Dataset: treeoflife (GitHub, aygovind/Label-free-CBM). Classes: anatidae, canidae, felidae, nymphalidae, pinaceae.

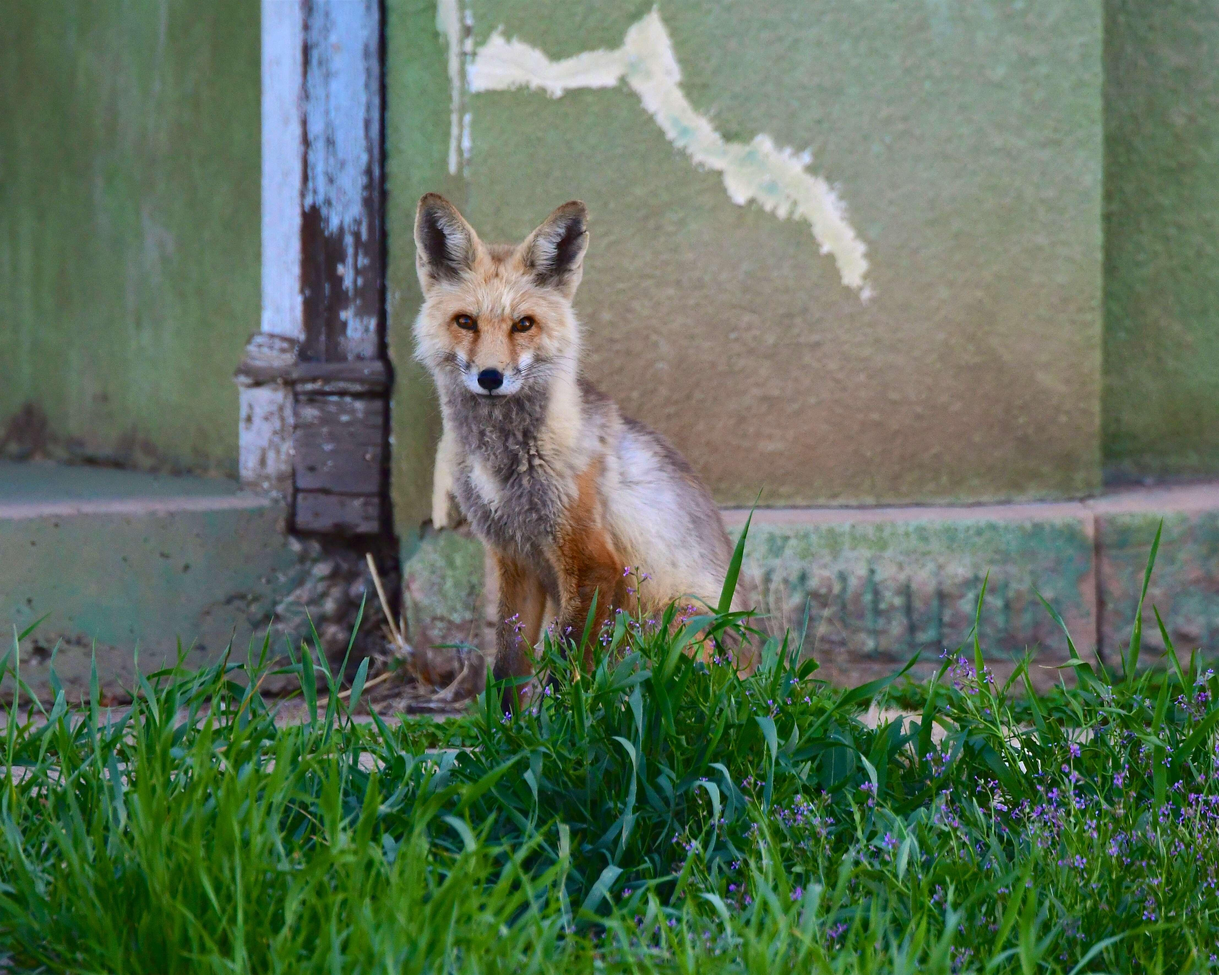
Label: canidae

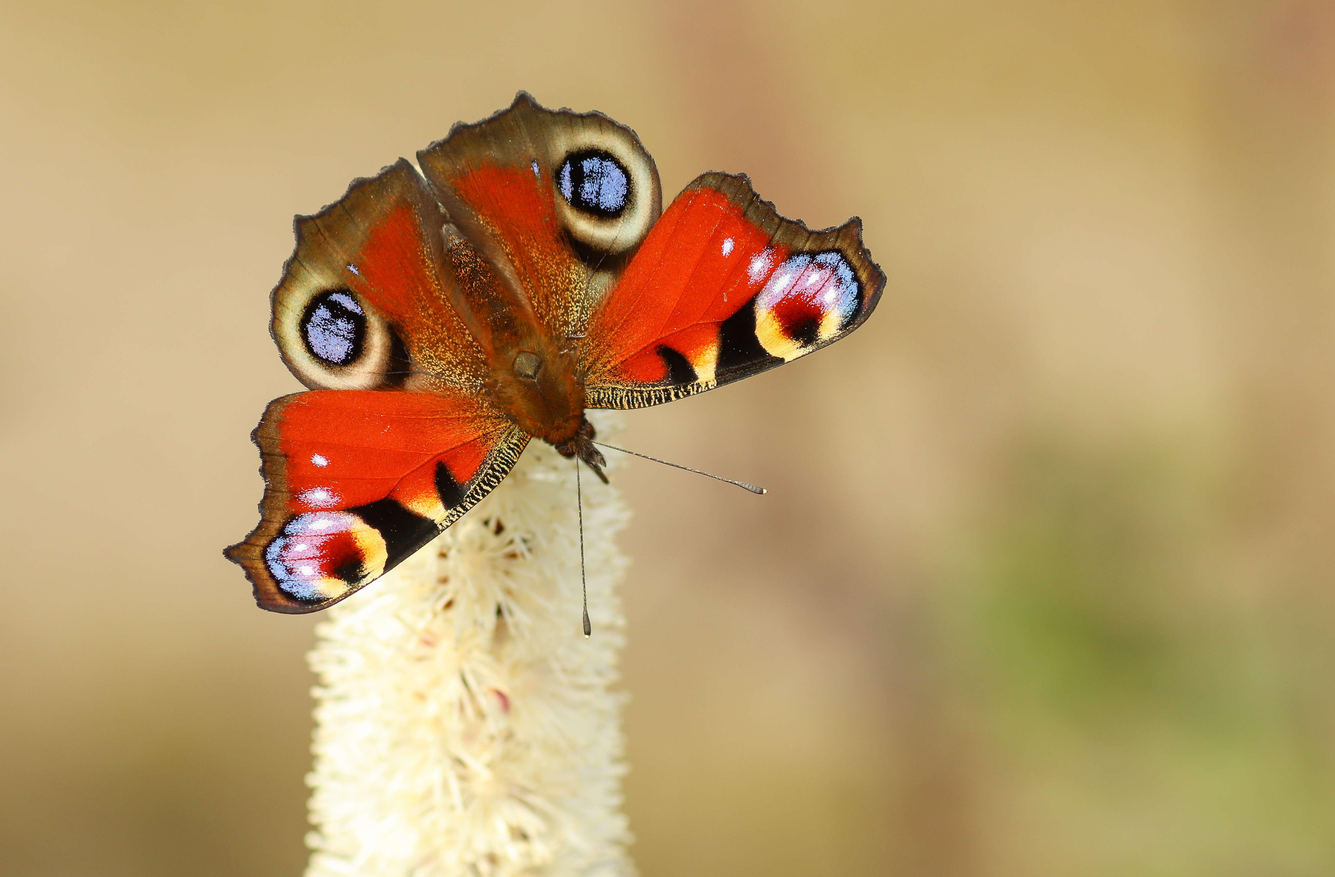
Label: nymphalidae

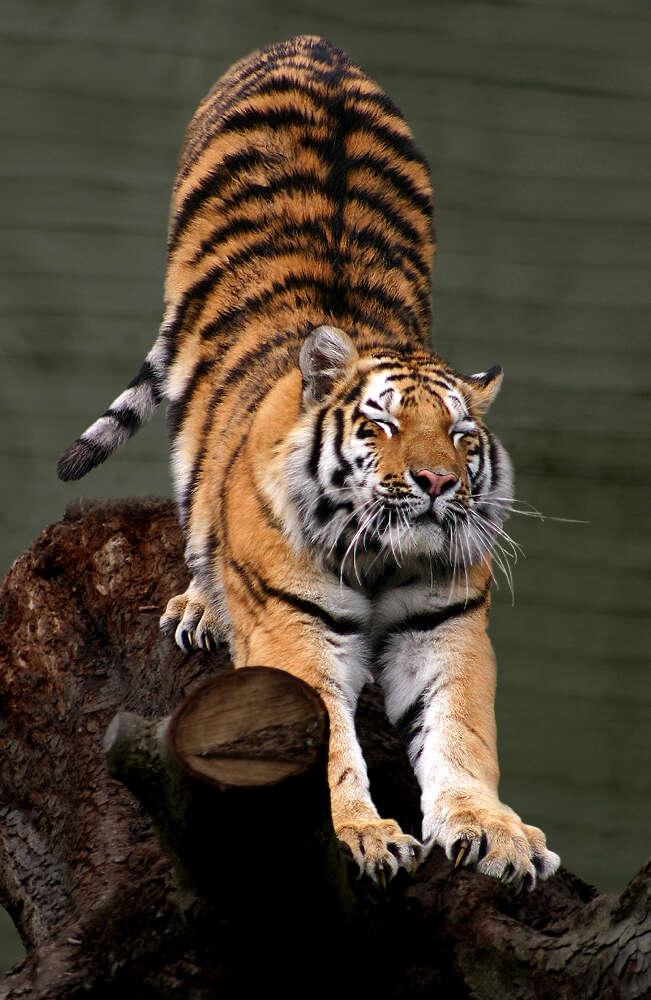
Label: felidae

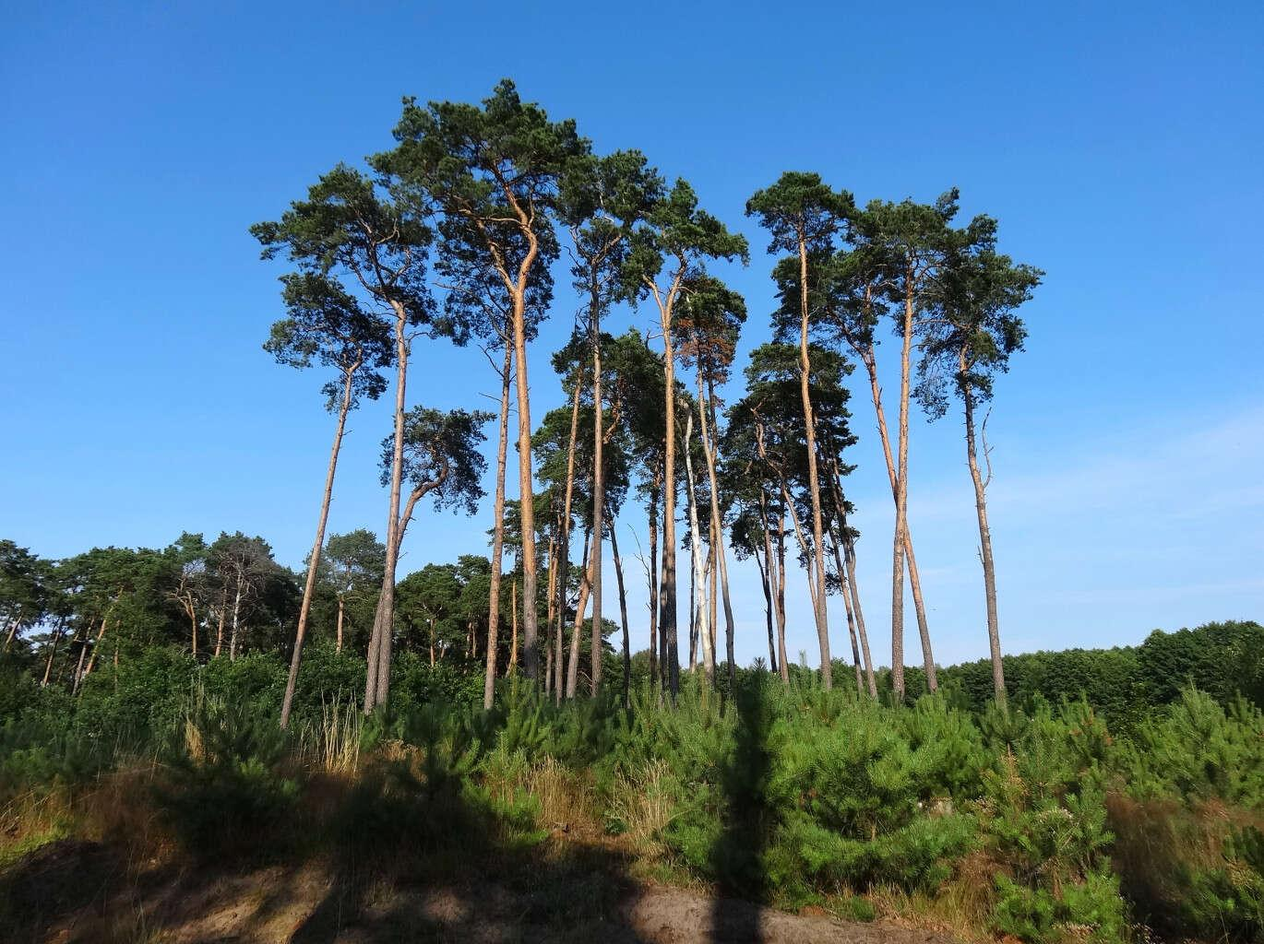
Label: pinaceae

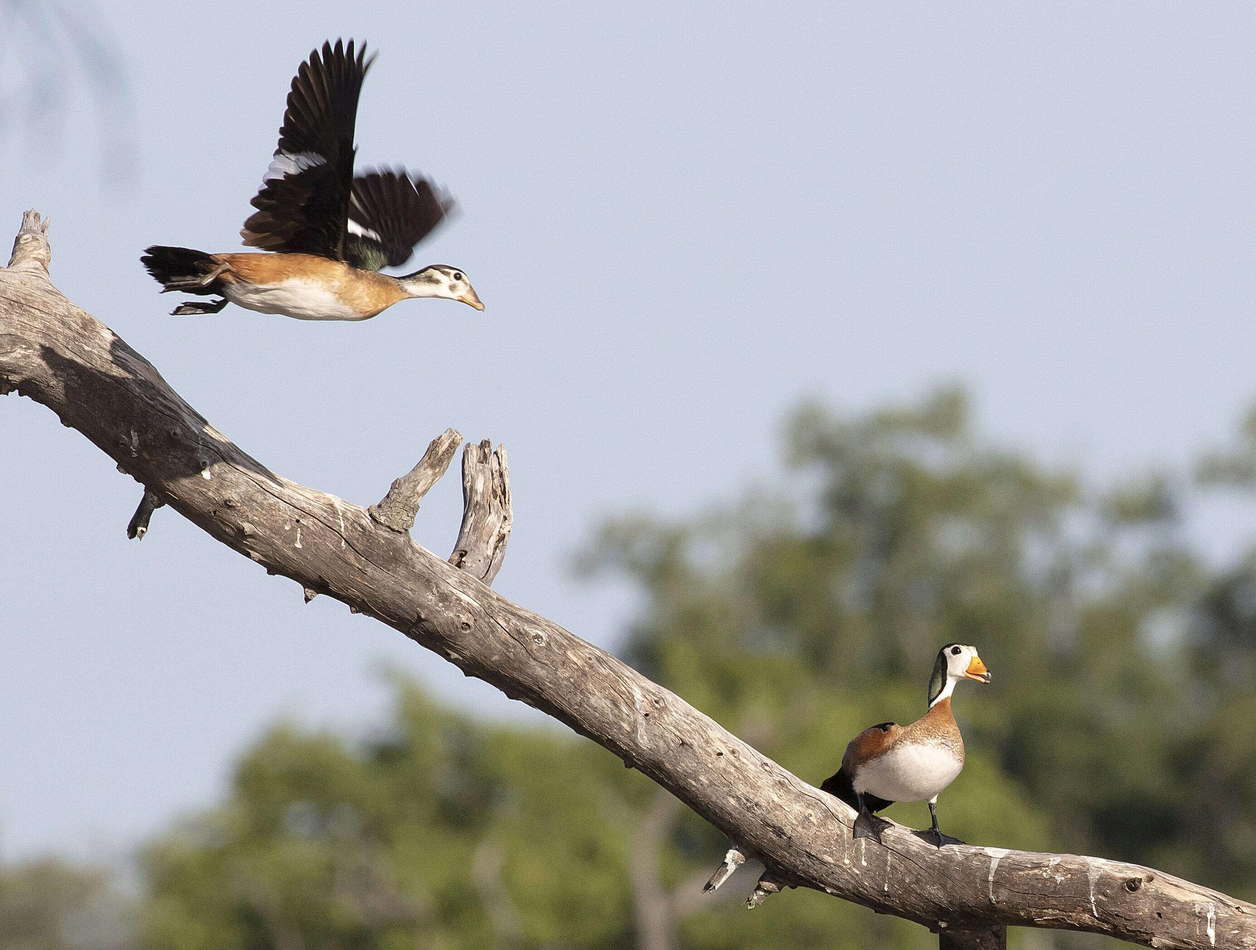
Label: anatidae

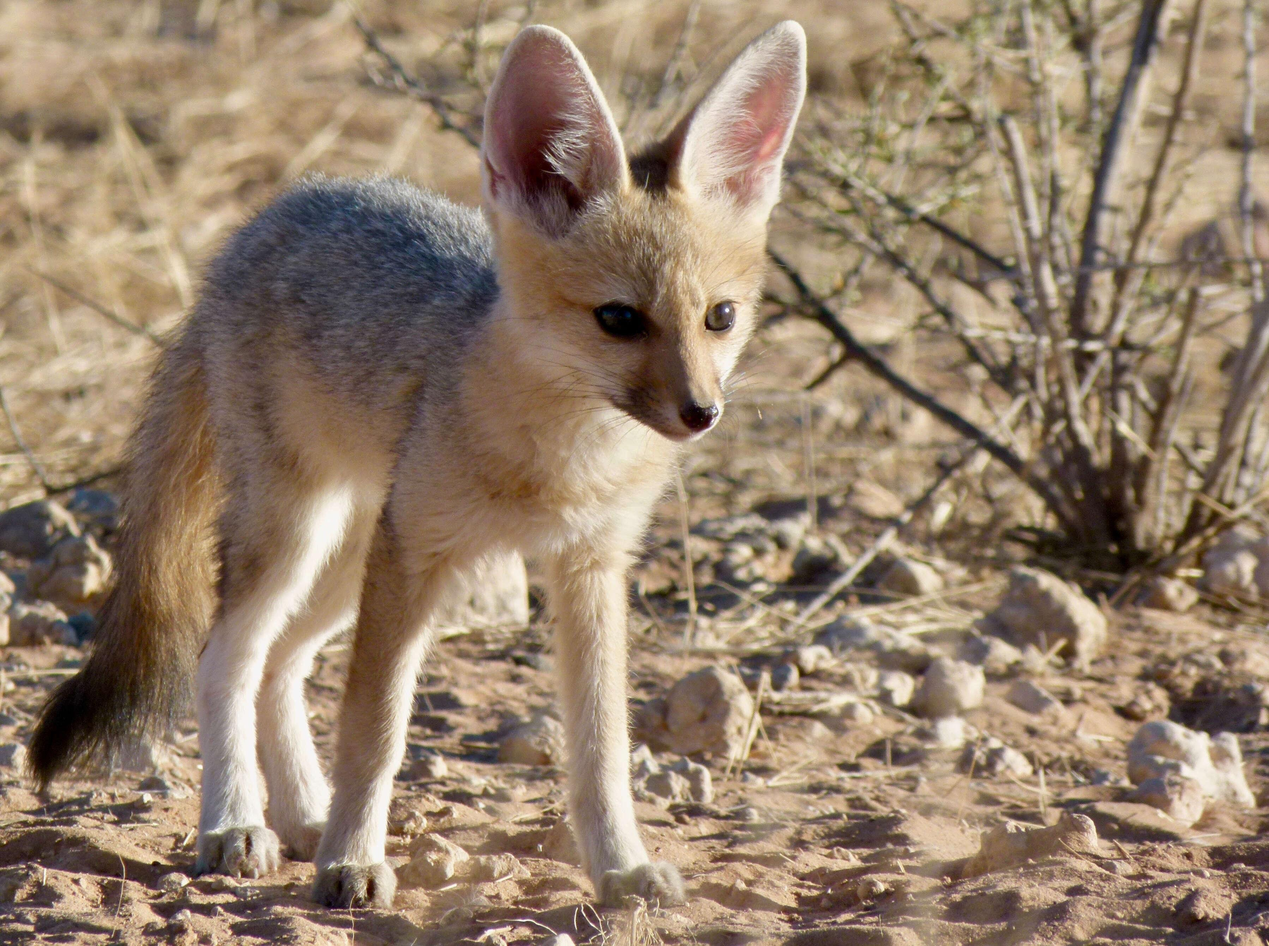
Label: canidae
